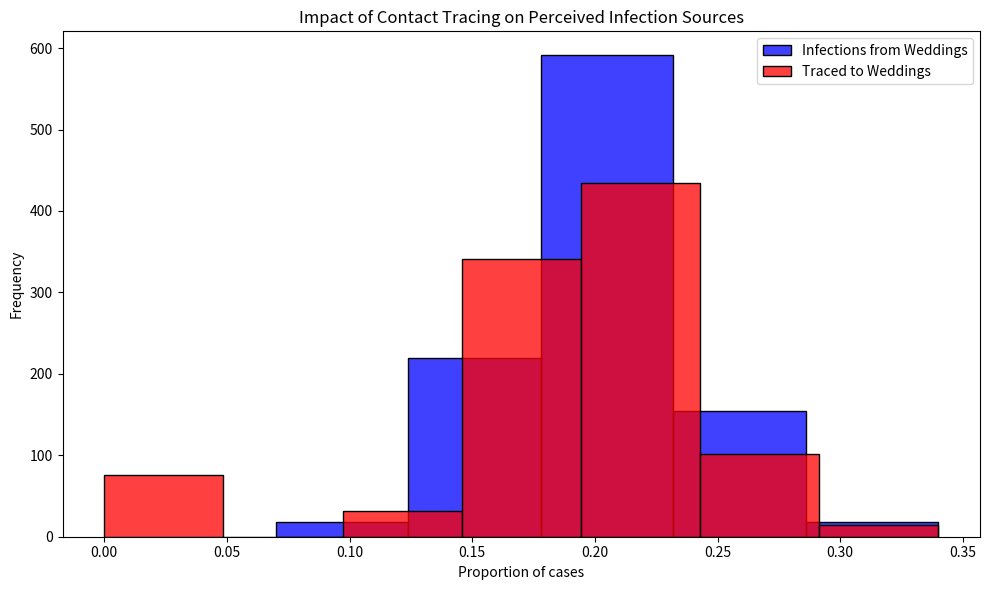

This chart was generated by the following Python code:
# Import necessary libraries
import pandas as pd
import numpy as np
import matplotlib.pyplot as plt
import seaborn as sns

# Note: Suppressing FutureWarnings to maintain a clean output. This is specifically to ignore warnings about
# deprecated features in the libraries we're using (e.g., 'use_inf_as_na' option in Pandas, used by Seaborn),
# which we currently have no direct control over. This action is taken to ensure that our output remains
# focused on relevant information, acknowledging that we rely on external library updates to fully resolve
# these deprecations. Always consider reviewing and removing this suppression after significant library updates.
import warnings
warnings.simplefilter(action='ignore', category=FutureWarning)

#set a random seed
np.random.seed(20)

# Constants representing the parameters of the model
ATTACK_RATE = 0.10
TRACE_SUCCESS = 0.20
SECONDARY_TRACE_THRESHOLD = 2

def simulate_event(m):
  """
  Simulates the infection and tracing process for a series of events.
  
  This function creates a DataFrame representing individuals attending weddings and brunches,
  infects a subset of them based on the ATTACK_RATE, performs primary and secondary contact tracing,
  and calculates the proportions of infections and traced cases that are attributed to weddings.
  
  Parameters:
  - m: Dummy parameter for iteration purposes.
  
  Returns:
  - A tuple containing the proportion of infections and the proportion of traced cases
    that are attributed to weddings.
  """
  # Create DataFrame for people at events with initial infection and traced status
  events = ['wedding'] * 200 + ['brunch'] * 800
  ppl = pd.DataFrame({
      'event': events,
      'infected': False,
      'traced': np.nan  # Initially setting traced status as NaN
  })

  # Explicitly set 'traced' column to nullable boolean type
  ppl['traced'] = ppl['traced'].astype(pd.BooleanDtype())

  # Infect a random subset of people
  infected_indices = np.random.choice(ppl.index, size=int(len(ppl) * ATTACK_RATE), replace=False)
  ppl.loc[infected_indices, 'infected'] = True

  # Primary contact tracing: randomly decide which infected people get traced
  ppl.loc[ppl['infected'], 'traced'] = np.random.rand(sum(ppl['infected'])) < TRACE_SUCCESS

  # Secondary contact tracing based on event attendance
  event_trace_counts = ppl[ppl['traced'] == True]['event'].value_counts()
  events_traced = event_trace_counts[event_trace_counts >= SECONDARY_TRACE_THRESHOLD].index
  ppl.loc[ppl['event'].isin(events_traced) & ppl['infected'], 'traced'] = True

  # Calculate proportions of infections and traces attributed to each event type
  ppl['event_type'] = ppl['event'].str[0]  # 'w' for wedding, 'b' for brunch
  wedding_infections = sum(ppl['infected'] & (ppl['event_type'] == 'w'))
  brunch_infections = sum(ppl['infected'] & (ppl['event_type'] == 'b'))
  p_wedding_infections = wedding_infections / (wedding_infections + brunch_infections)

  wedding_traces = sum(ppl['infected'] & ppl['traced'] & (ppl['event_type'] == 'w'))
  brunch_traces = sum(ppl['infected'] & ppl['traced'] & (ppl['event_type'] == 'b'))
  p_wedding_traces = wedding_traces / (wedding_traces + brunch_traces)

  return p_wedding_infections, p_wedding_traces

# Run the simulation 1000 times
results = [simulate_event(m) for m in range(1000)]
props_df = pd.DataFrame(results, columns=["Infections", "Traces"])

# Plotting the results
plt.figure(figsize=(10, 6))
sns.histplot(props_df['Infections'], color="blue", alpha=0.75, binwidth=0.05, kde=False, label='Infections from Weddings')
sns.histplot(props_df['Traces'], color="red", alpha=0.75, binwidth=0.05, kde=False, label='Traced to Weddings')
plt.xlabel("Proportion of cases")
plt.ylabel("Frequency")
plt.title("Impact of Contact Tracing on Perceived Infection Sources")
plt.legend()
plt.tight_layout()
plt.show()
